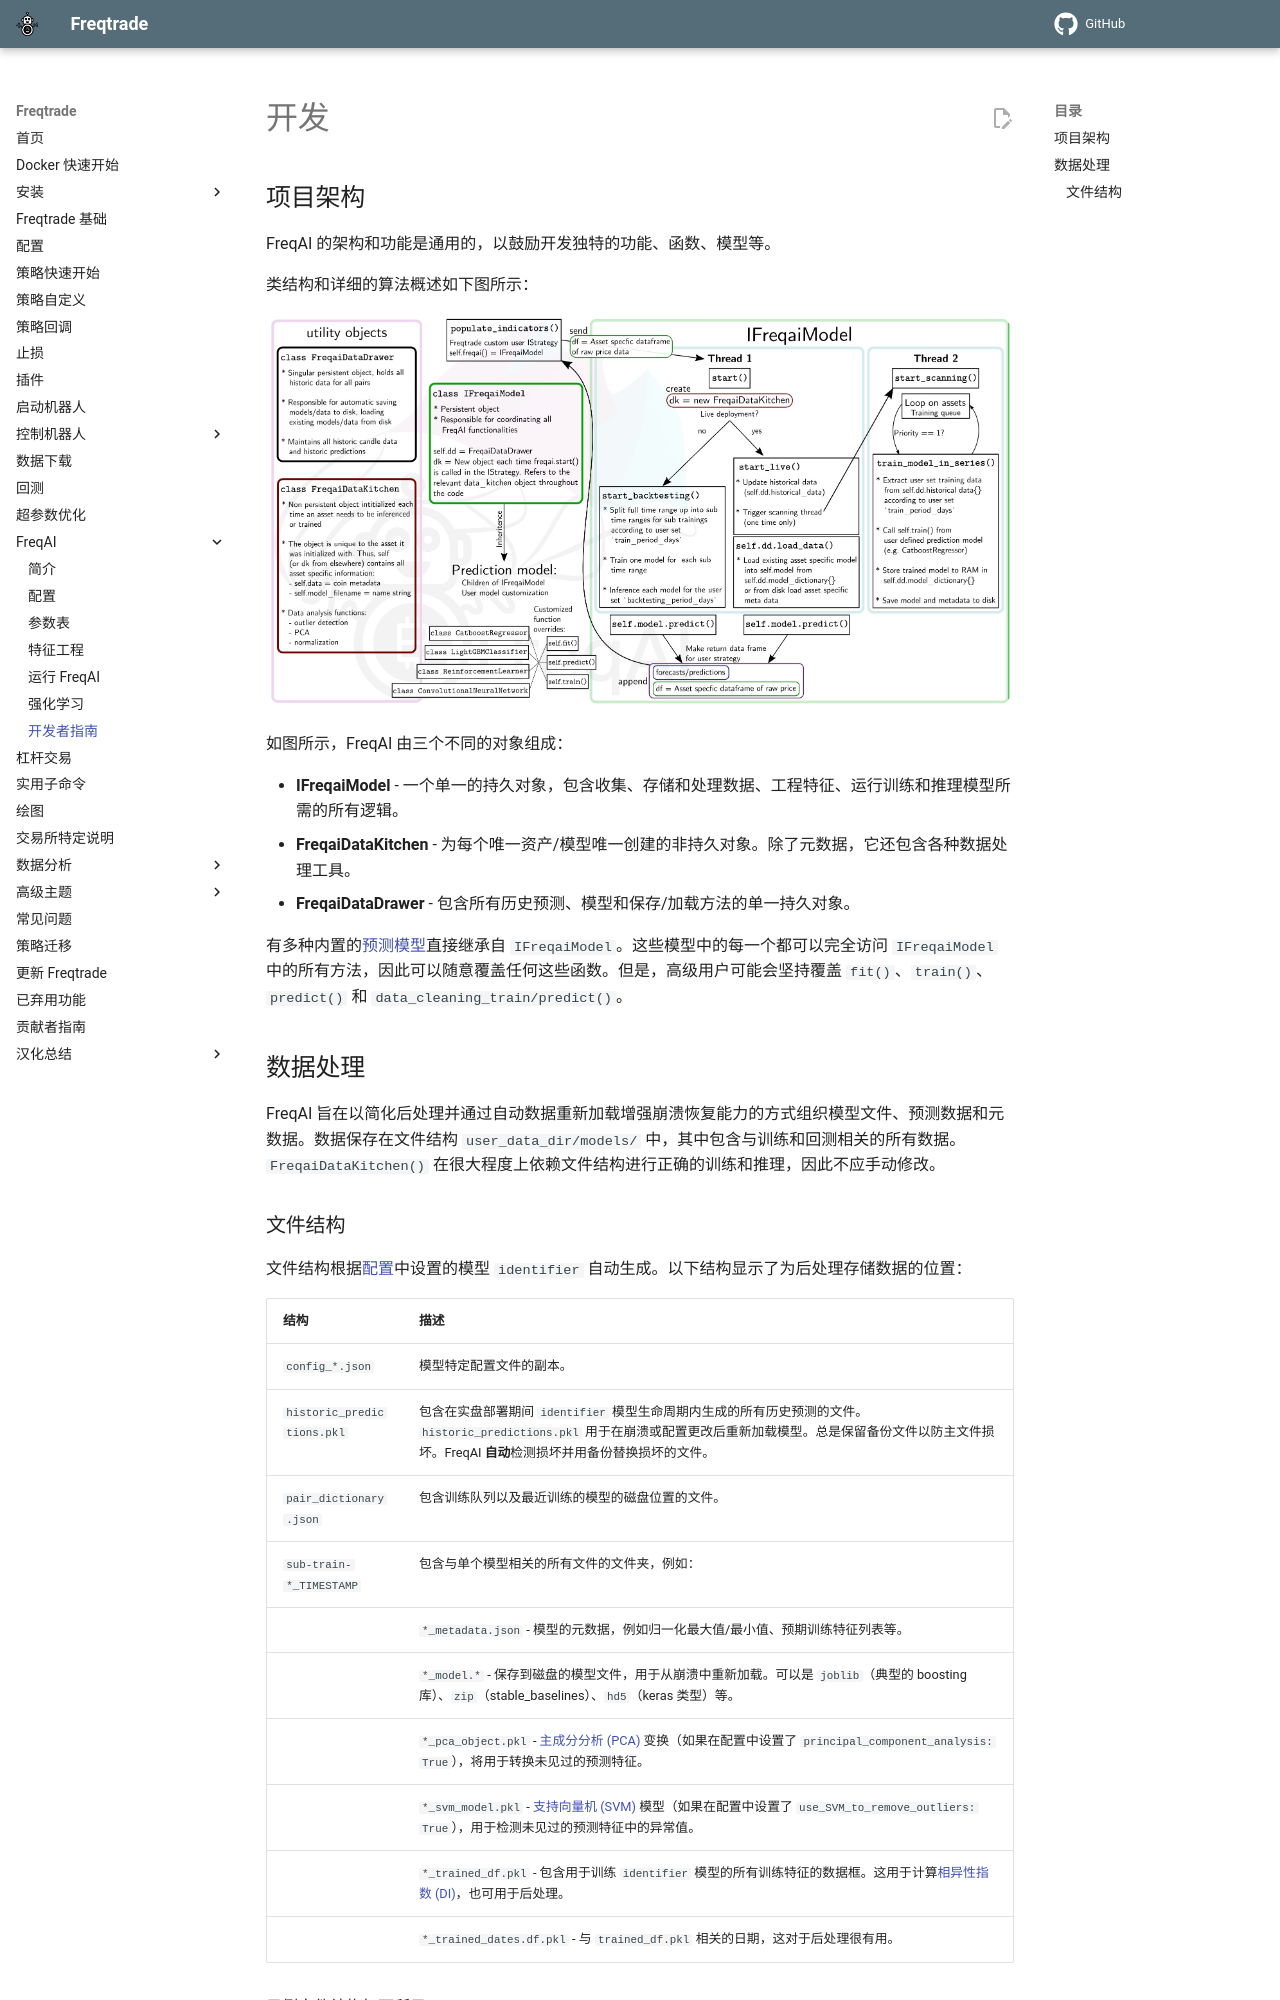

repository: brinsec/freqtrade · page: freqai-developers/index.html · generator: mkdocs

# 开发

## 项目架构

FreqAI 的架构和功能是通用的，以鼓励开发独特的功能、函数、模型等。

类结构和详细的算法概述如下图所示：

![image](assets/freqai_algorithm-diagram.jpg)

如图所示，FreqAI 由三个不同的对象组成：

* **IFreqaiModel** - 一个单一的持久对象，包含收集、存储和处理数据、工程特征、运行训练和推理模型所需的所有逻辑。
* **FreqaiDataKitchen** - 为每个唯一资产/模型唯一创建的非持久对象。除了元数据，它还包含各种数据处理工具。
* **FreqaiDataDrawer** - 包含所有历史预测、模型和保存/加载方法的单一持久对象。

有多种内置的[预测模型](freqai-configuration.md#using-different-prediction-models)直接继承自 `IFreqaiModel`。这些模型中的每一个都可以完全访问 `IFreqaiModel` 中的所有方法，因此可以随意覆盖任何这些函数。但是，高级用户可能会坚持覆盖 `fit()`、`train()`、`predict()` 和 `data_cleaning_train/predict()`。

## 数据处理

FreqAI 旨在以简化后处理并通过自动数据重新加载增强崩溃恢复能力的方式组织模型文件、预测数据和元数据。数据保存在文件结构 `user_data_dir/models/` 中，其中包含与训练和回测相关的所有数据。`FreqaiDataKitchen()` 在很大程度上依赖文件结构进行正确的训练和推理，因此不应手动修改。
